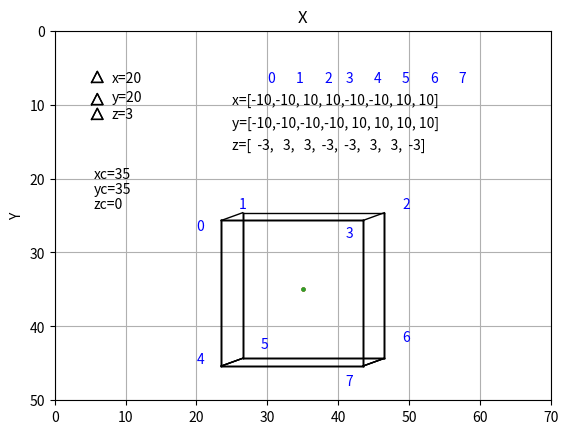

Python code for this plot:
"""
Generar un programa en Python que genere la grafica
Rotación 3D
autor; Sergio Caporali Ramirez
Fecha: 11/12/20

"""

import numpy as np
import matplotlib.pyplot as plt
from math import cos, sin, radians 

plt. axis([0,70,50,0],)
plt.axis('on')
plt.grid(True)

#___Lista de coordenadas
#    0   1  2  3   4   5  6  7
x=[-10,-10,10,10,-10,-10,10,10]#Coordenadas no rotadas
y=[-10,-10,-10,-10,10,10,10,10]
z=[-3,3,3,-3,-3,3,3,-3]

xg=[0,1,2,3,4,5,6,7]#Coordenadas globales
yg=[0,1,2,3,4,5,6,7]
zg=[0,1,2,3,4,5,6,7]

#____Definir las funciones

def rotRx(xc,yc,zc,xp,yp,zp,Rx):
    a=[xp,yp,zp]
    b=[1,0,.5]#---Rx11,Rx12,Rx13
    xpp=np.inner(a,b)#---Producto escalar de a,b=xp*Rx11+yp*Rx12+zp*Rx13
    b=[0,cos(Rx),-sin(Rx)]#---Rx21,Rx22,Rx23
    ypp=np.inner(a,b)#---Producto escalar de a,b=xp*Rx21+yp*Rx22+zp*Rx23
    b=[0,sin(Rx),cos(Rx)]#---Rx31,Rx32,Rx33
    zpp=np.inner(a,b)#---Producto escalar de a,b=xp*Rx31+yp*Rx32+zp*Rx33
    [xg,yg,zp]=[xpp+xc,ypp+yc,zpp+zc]
    return[xg,yg,zg]

def rotRy(xc,yc,zc,xp,yp,zp,Ry):
    a=[xp,yp,zp]
    b=[cos(Ry),0,sin(Ry)] #---Ry11,Ry12,Ry13
    xpp=np.inner(a,b)#---Producto escalar de a,b=xp*Ry11+yp*Ry12+zp*Ry13
    b=[0,1,0] #---Ry21,Ry22,Ry23
    ypp=np.inner(a,b) #---Producto escalar de a,b=xp*Ry21+yp*Ry22+zp*Ry23
    b=[-sin(Ry),0,cos(Ry)] #---Ry31,Ry32,Ry33
    zpp=np.inner(a,b)#---Producto escalar de a,b=xp*Ry31+yp*Ry32+zp*Ry33
    [xg,yg,zg]=[xpp+xc,ypp+yc,zpp+zc]
    return[xg,yg,zg]

def rotRz(xc,yc,zc,xp,yp,zp,Rz):
    a=[xp,yp,zp]
    b=[cos(Rz),-sin(Rz),0] #---Rz11,Rz12,Rz13
    xpp=np.inner(a,b)#---Producto escalar de a,b=xp*Rz11+yp*Rz12+zp*Rz13
    b=[sin(Rz),cos(Rz),0] #---Rz21,Rz22,Rz23
    ypp=np.inner(a,b)#---Producto escalar de a,b=xp*Rz21+yp*Rz22+zp*Rz23
    b=[0,0,1] #---Rz31,Rz32,Rz33
    zpp=np.inner(a,b)#---Producto escalar de a,b=xp*Rz31+yp*Rz32+zp*Rz33
    [xg,yg,zg]=[xpp+xc,ypp+yc,zpp+zc]
    return[xg,yg,zg]

def plotbox(xg,yg,zg):#--- trazar la caja usando las coordenadas de rotación xg,yg,zg
    for i in (0,1,2):#---trazar parte superior
        plt.plot([xg[i],xg[i+1]],[yg[i],yg[i+1]],linewidth=1,color='k')

        plt.plot([xg[3],xg[0]],[yg[3],yg[0]],linewidth=1,color='k') #---Cerrar parte superior

        for i in (4,5,6):#---trazar parte inferior
            plt.plot([xg[i],xg[i+1]],[yg[i],yg[i+1]],linewidth=1,color='k')

        plt.plot([xg[7],xg[4]],[yg[7],yg[4]],linewidth=1,color='k')#---cerrar la parte inferior
    
        for i in (0,1,2,3):#---trazar lados 
            plt.plot([xg[i],xg[i-4]],[yg[i],yg[i-4]],linewidth=1,color='k')

        plt.scatter(xc,yc,s=5)#---trazar el punto en el centro

def plotboxx(xc,yc,zc,Rx):
    for i in (0,1,2,3,4,5,6,7): #---rotar ocho esquinas
        [xg[i],yg[i],zg[i]]=rotRx(xc,yc,zc,x[i],y[i],z[i],Rx)
        
    plotbox(xg,yg,zg)

def plotboxy(xc,yc,zc,Ry):
    for i in (0,1,2,3,4,5,6,7):#---rotar ocho esquinas
        [xg[i],yg[i],zg[i]]=rotRy(xc,yc,zc,x[i],y[i],z[i],Ry)
          
    plotbox(xg,yg,zg)

def plotboxz(xc,yc,zc,Rz):
    for i in (0,1,2,3,4,5,6,7): #---rotar ocho esquinas
        [xg[i],yg[i],zg[i]]=rotRz(xc,yc,zc,x[i],y[i],z[i],Rz)

    plotbox(xg,yg,zg)
        
#---R=0 caja (a)

Rx=radians(10)
xc=35#---caja (a) coordenadas del centro
yc=35
zc=0
plotboxx(xc,yc,zc,Rx) #---usamos desde Rx=0 plotboxy o plotboxz

#___Listas de coordenadas

plt.text(30,7,'0',color='b')
plt.text(34,7,'1',color='b')
plt.text(38,7,'2',color='b')
plt.text(41,7,'3',color='b')
plt.text(45,7,'4',color='b')
plt.text(49,7,'5',color='b')
plt.text(53,7,'6',color='b')
plt.text(57,7,'7',color='b')

plt.text(25,10,'x=[-10,-10, 10, 10,-10,-10, 10, 10]')
plt.text(25,13,'y=[-10,-10,-10,-10, 10, 10, 10, 10]')
plt.text(25,16,'z=[  -3,   3,   3,  -3,  -3,   3,   3,  -3]')

#___Etiquetas

plt.text(8,7,'x=20')
plt.text(8,9.5,'y=20')
plt.text(8,11.9,'z=3')

#___Triangulo 1
x=np.array([5.2 , 6 , 6.8 , 5.2])
y=np.array([7 , 5.5 , 7 , 7])
plt.plot(x,y,color ='k',linewidth=1)
plt.plot(x,y,color ='k',linewidth=1)
#___Triangulo 2
x=np.array([5.2 , 6 , 6.8 , 5.2])
y=np.array([10 , 8.5 , 10 , 10])
plt.plot(x,y,color ='k',linewidth=1)
plt.plot(x,y,color ='k',linewidth=1)
#___Triangulo 3
x=np.array([5.2 , 6 , 6.8 , 5.2])
y=np.array([12 , 10.5 , 12 , 12])
plt.plot(x,y,color ='k',linewidth=1)
plt.plot(x,y,color ='k',linewidth=1)

plt.text(5.5,20,'xc=35')
plt.text(5.5,22,'yc=35')
plt.text(5.5,24,'zc=0')

plt.text(20,27,'0',color='b')
plt.text(26,24,'1',color='b')
plt.text(49,24,'2',color='b')
plt.text(41,28,'3',color='b')
plt.text(20,45,'4',color='b')
plt.text(29,43,'5',color='b')
plt.text(49,42,'6',color='b')
plt.text(41,48,'7',color='b')

plt.title('X')
plt.ylabel('Y')

plt.show()